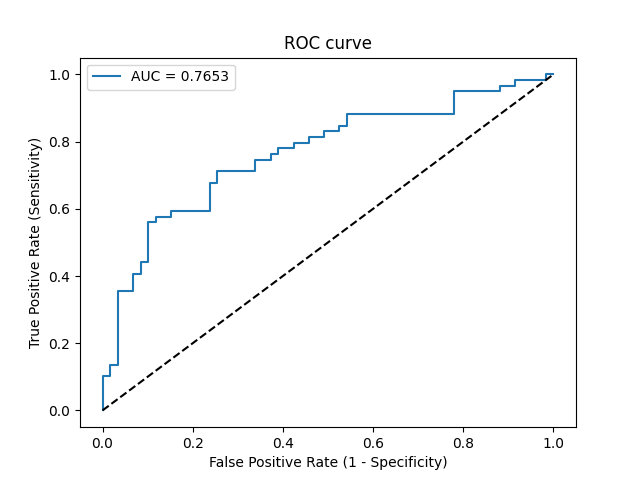

Values plotted in this chart, from the file beside it:
Threshold, Sensitivity, Specificity, NPV, PPV
inf, 0.0, 1.0, 0.5, 0
0.9991, 0.01695, 1.0, 0.5043, 1.0
0.9217, 0.1017, 1.0, 0.5268, 1.0
0.8761, 0.1017, 0.9831, 0.5225, 0.8571
0.8305, 0.1356, 0.9831, 0.5321, 0.8889
0.8302, 0.1356, 0.9661, 0.5278, 0.8
0.6522, 0.3559, 0.9661, 0.6, 0.913
0.6375, 0.3559, 0.9322, 0.5914, 0.84
0.626, 0.4068, 0.9322, 0.6111, 0.8571
0.6248, 0.4068, 0.9153, 0.6067, 0.8276
0.6198, 0.4407, 0.9153, 0.6207, 0.8387
0.6174, 0.4407, 0.8983, 0.6163, 0.8125
0.6018, 0.5593, 0.8983, 0.6709, 0.8462
0.5976, 0.5593, 0.8814, 0.6667, 0.825
0.5965, 0.5763, 0.8814, 0.6753, 0.8293
0.5907, 0.5763, 0.8475, 0.6667, 0.7907
0.5894, 0.5932, 0.8475, 0.6757, 0.7955
0.5799, 0.5932, 0.7627, 0.6522, 0.7143
0.5664, 0.678, 0.7627, 0.7031, 0.7407
0.5661, 0.678, 0.7458, 0.6984, 0.7273
0.5621, 0.7119, 0.7458, 0.7213, 0.7368
0.5542, 0.7119, 0.661, 0.6964, 0.6774
0.5438, 0.7458, 0.661, 0.7222, 0.6875
0.5426, 0.7458, 0.6271, 0.7115, 0.6667
0.541, 0.7627, 0.6271, 0.7255, 0.6716
0.5407, 0.7627, 0.6102, 0.72, 0.6618
0.5402, 0.7797, 0.6102, 0.7347, 0.6667
0.5367, 0.7797, 0.5763, 0.7234, 0.6479
0.5342, 0.7966, 0.5763, 0.7391, 0.6528
0.5329, 0.7966, 0.5424, 0.7273, 0.6351
0.5319, 0.8136, 0.5424, 0.7442, 0.64
0.5315, 0.8136, 0.5085, 0.7317, 0.6234
0.5312, 0.8305, 0.5085, 0.75, 0.6282
0.5296, 0.8305, 0.4746, 0.7368, 0.6125
0.5286, 0.8475, 0.4746, 0.7568, 0.6173
0.5283, 0.8475, 0.4576, 0.75, 0.6098
0.5274, 0.8814, 0.4576, 0.7941, 0.619
0.5162, 0.8814, 0.2203, 0.65, 0.5306
0.513, 0.9492, 0.2203, 0.8125, 0.549
0.5103, 0.9492, 0.1186, 0.7, 0.5185
0.507, 0.9661, 0.1186, 0.7778, 0.5229
0.5056, 0.9661, 0.08475, 0.7143, 0.5135
0.5055, 0.9831, 0.08475, 0.8333, 0.5179
0.5019, 0.9831, 0.01695, 0.5, 0.5
0.5015, 1.0, 0.01695, 1.0, 0.5043
0.5015, 1.0, 0.0, 0, 0.5
